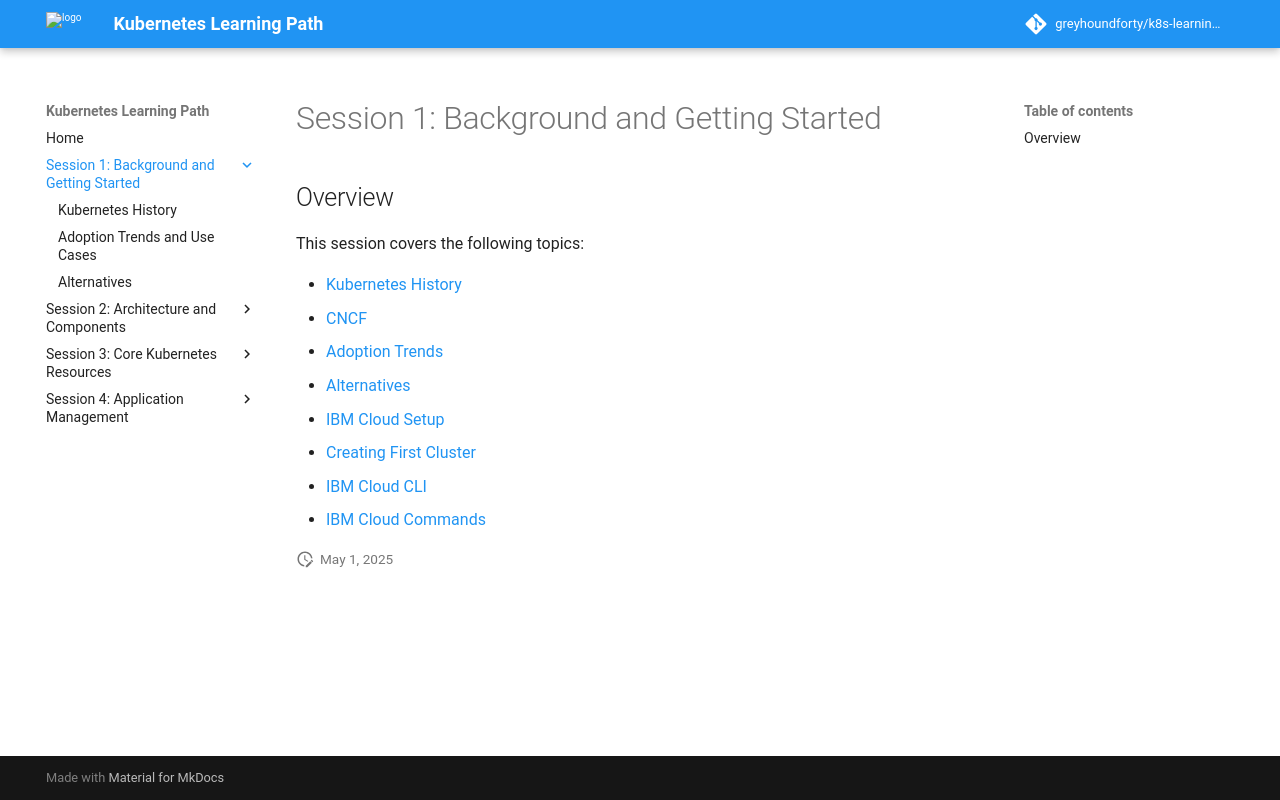

repository: greyhoundforty/k8s-learning-path · page: session1-background/index.html · generator: mkdocs

# Session 1: Background and Getting Started

## Overview

This session covers the following topics:

- [Kubernetes History](kubernetes-history.md)
- [CNCF](cncf.md)
- [Adoption Trends](adoption-trends.md)
- [Alternatives](alternatives.md)
- [IBM Cloud Setup](ibm-cloud-setup.md)
- [Creating First Cluster](creating-first-cluster.md)
- [IBM Cloud CLI](ibm-cloud-cli.md)
- [IBM Cloud Commands](ibm-cloud-commands.md)
